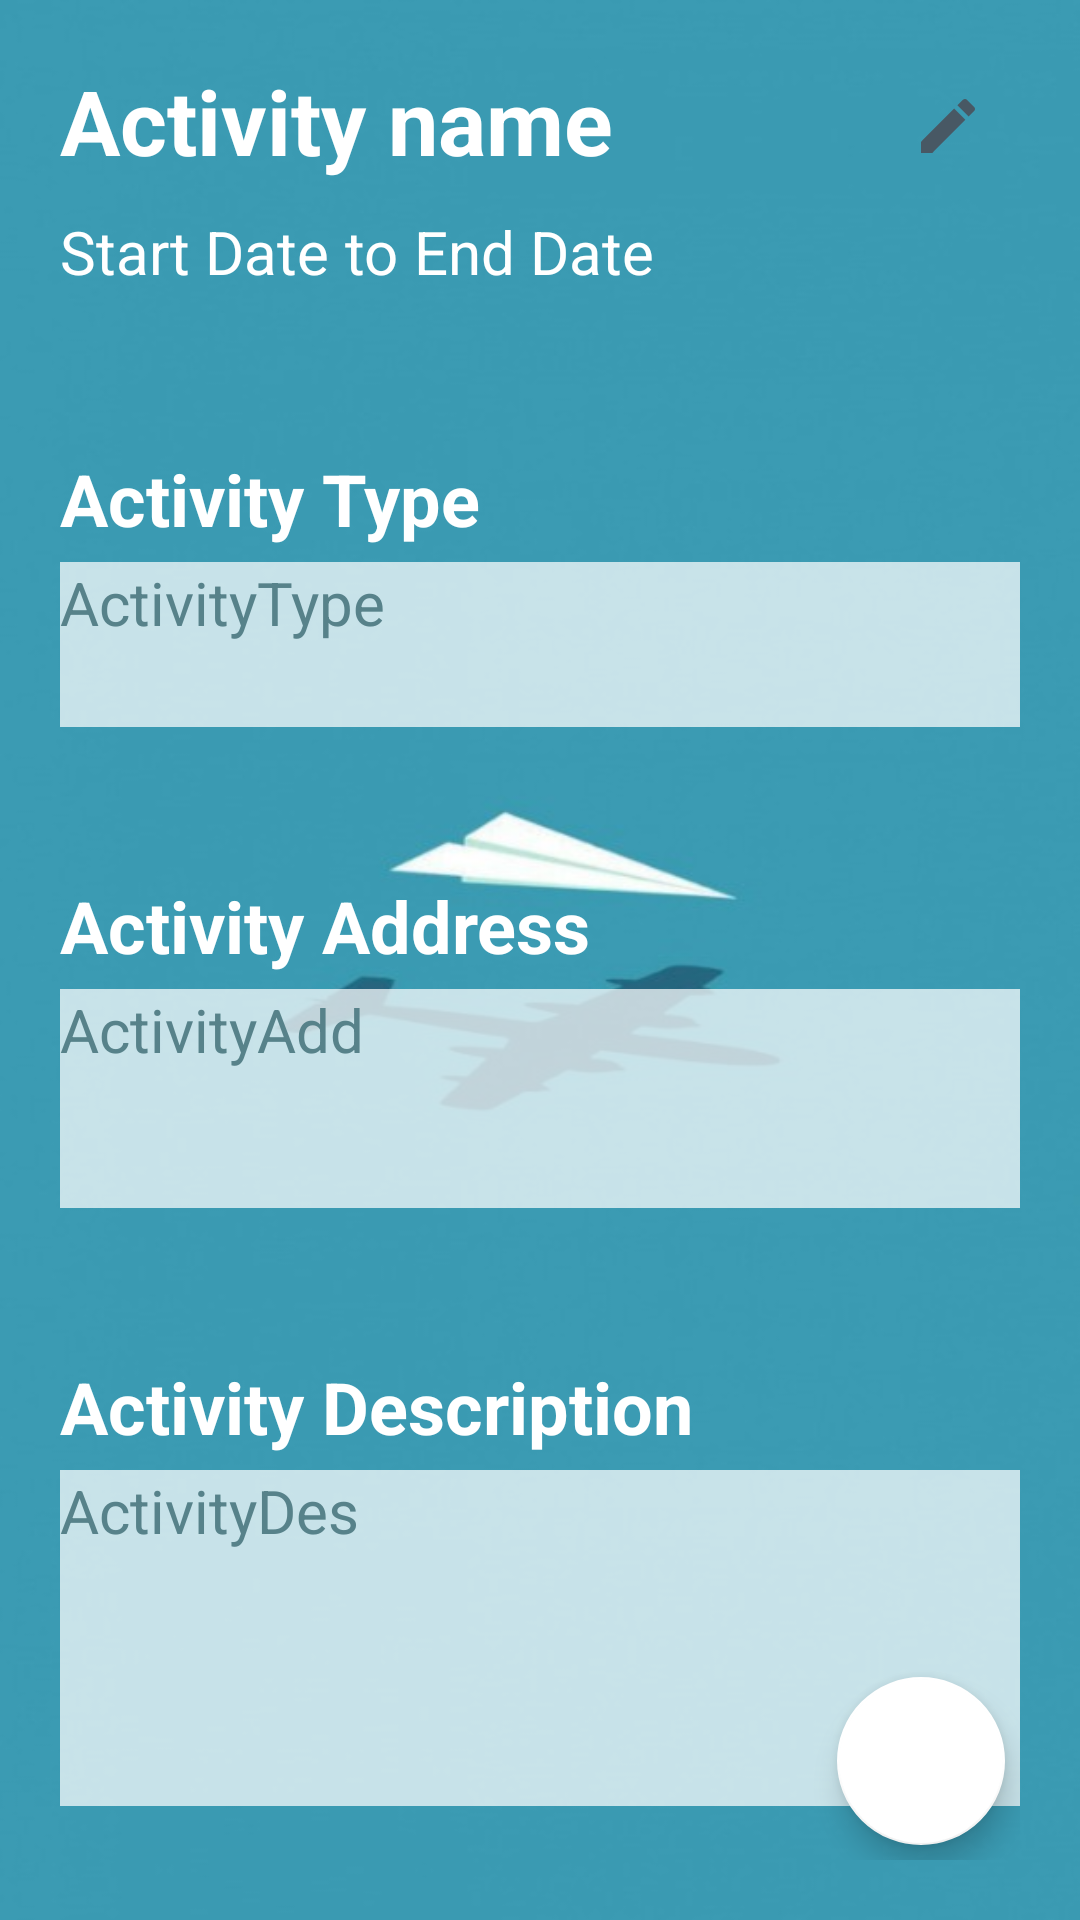

Reconstruct the res/layout file that produces this screen, plus the resources it refers to.
<!-- AndroidManifest.xml: application theme Theme.TripPlannerApp -->
<!-- res/layout/activity_activity_details.xml -->
<?xml version="1.0" encoding="utf-8"?>
<RelativeLayout xmlns:android="http://schemas.android.com/apk/res/android"
    xmlns:app="http://schemas.android.com/apk/res-auto"
    xmlns:tools="http://schemas.android.com/tools"
    android:layout_width="match_parent"
    android:layout_height="match_parent"
    tools:context=".ActivityDetailsActivity"
    android:padding="20dp"
    android:background="@drawable/bg">

    <TextView
        android:id="@+id/tv_activityName"
        android:layout_width="288dp"
        android:layout_height="wrap_content"
        android:text="Activity name"
        android:textColor="@color/white"
        android:textSize="30dp"
        android:textStyle="bold" />

    <ImageButton
        android:id="@+id/btn_editAct"
        android:layout_width="wrap_content"
        android:layout_height="wrap_content"
        android:layout_alignParentEnd="true"
        android:layout_marginEnd="0dp"
        android:backgroundTint="#00FFFFFF"
        app:srcCompat="@drawable/ic_baseline_edit_24" />

    <LinearLayout
        android:layout_width="wrap_content"
        android:layout_height="wrap_content"
        android:orientation="horizontal"
        android:layout_below="@+id/tv_activityName">
        <TextView
            android:id="@+id/tv_startDate"
            android:layout_width="wrap_content"
            android:layout_height="wrap_content"
            android:text="Start Date"
            android:textSize="20dp"
            android:textColor="@color/white"
            android:layout_marginTop="10dp"/>
        <TextView
            android:layout_width="wrap_content"
            android:layout_height="wrap_content"
            android:text=" to "
            android:textSize="20dp"
            android:textColor="@color/white"
            android:layout_marginTop="10dp"/>
        <TextView
            android:id="@+id/tv_EndDate"
            android:layout_width="wrap_content"
            android:layout_height="wrap_content"
            android:text="End Date"
            android:textSize="20dp"
            android:textColor="@color/white"
            android:layout_marginTop="10dp"/>

    </LinearLayout>


    <RelativeLayout
        android:layout_width="391dp"
        android:layout_height="711dp">

        <TextView
            android:id="@+id/tv_activityType"
            android:layout_width="match_parent"
            android:layout_height="55dp"
            android:layout_below="@+id/tv_label_activityType"
            android:layout_alignParentStart="true"
            android:layout_alignParentEnd="true"
            android:layout_marginStart="0dp"
            android:layout_marginTop="5dp"
            android:layout_marginEnd="0dp"
            android:background="#B7FFFFFF"
            android:text="ActivityType"
            android:textColor="@color/blue_1"
            android:textSize="20dp" />

        <TextView
            android:id="@+id/tv_activityAddress"
            android:layout_width="match_parent"
            android:layout_height="73dp"
            android:layout_below="@+id/tv_label_activityAddress"
            android:layout_alignParentStart="true"
            android:layout_alignParentEnd="true"
            android:layout_marginStart="0dp"
            android:layout_marginTop="5dp"
            android:layout_marginEnd="0dp"
            android:background="#B7FFFFFF"
            android:text="ActivityAdd"
            android:textColor="@color/blue_1"
            android:textSize="20dp" />

        <TextView
            android:id="@+id/tv_activityDes"
            android:layout_width="match_parent"
            android:layout_height="112dp"
            android:layout_below="@+id/tv_label_activityDes"
            android:layout_alignParentStart="true"
            android:layout_alignParentEnd="true"
            android:layout_marginStart="0dp"
            android:layout_marginTop="5dp"
            android:layout_marginEnd="0dp"
            android:background="#B7FFFFFF"
            android:text="ActivityDes"
            android:textColor="@color/blue_1"
            android:textSize="20dp" />

        <TextView
            android:id="@+id/tv_label_activityType"
            android:layout_width="match_parent"
            android:layout_height="wrap_content"
            android:layout_alignParentStart="true"
            android:layout_alignParentTop="true"
            android:layout_alignParentEnd="true"
            android:layout_marginStart="0dp"
            android:layout_marginTop="130dp"
            android:layout_marginEnd="0dp"
            android:text="Activity Type"
            android:textColor="@color/white"
            android:textSize="24sp"
            android:textStyle="bold" />

        <TextView
            android:id="@+id/tv_label_activityAddress"
            android:layout_width="match_parent"
            android:layout_height="wrap_content"
            android:layout_below="@+id/tv_activityType"
            android:layout_alignParentStart="true"
            android:layout_alignParentEnd="true"
            android:layout_marginStart="0dp"
            android:layout_marginTop="50dp"
            android:layout_marginEnd="0dp"
            android:text="Activity Address"
            android:textColor="@color/white"
            android:textSize="24sp"
            android:textStyle="bold" />

        <TextView
            android:id="@+id/tv_label_activityDes"
            android:layout_width="match_parent"
            android:layout_height="wrap_content"
            android:layout_below="@+id/tv_activityAddress"
            android:layout_alignParentStart="true"
            android:layout_alignParentEnd="true"
            android:layout_marginStart="0dp"
            android:layout_marginTop="50dp"
            android:layout_marginEnd="0dp"
            android:text="Activity Description"
            android:textColor="@color/white"
            android:textSize="24sp"
            android:textStyle="bold" />


    </RelativeLayout>

    <com.google.android.material.floatingactionbutton.FloatingActionButton
        android:id="@+id/addActivityBtn"
        android:layout_width="wrap_content"
        android:layout_height="wrap_content"
        android:layout_alignParentEnd="true"
        android:layout_alignParentBottom="true"
        android:layout_marginEnd="5dp"
        android:layout_marginBottom="5dp"
        android:clickable="true"
        android:focusable="true"
        app:backgroundTint="#FFFFFF"
        app:srcCompat="@drawable/ic_add" />






</RelativeLayout>
<!-- resources referenced by this layout -->
<resources>
  <color name="blue_1">#57828A</color>
  <color name="white">#FFFFFFFF</color>
  <!-- drawable bg: jpeg bitmap (drawable, 16932 bytes) -->
  <!-- drawable ic_baseline_edit_24 (drawable) -->
  <vector android:height="24dp" android:tint="#485864"
      android:viewportHeight="24" android:viewportWidth="24"
      android:width="24dp" xmlns:android="http://schemas.android.com/apk/res/android">
      <path android:fillColor="@android:color/white" android:pathData="M3,17.25V21h3.75L17.81,9.94l-3.75,-3.75L3,17.25zM20.71,7.04c0.39,-0.39 0.39,-1.02 0,-1.41l-2.34,-2.34c-0.39,-0.39 -1.02,-0.39 -1.41,0l-1.83,1.83 3.75,3.75 1.83,-1.83z"/>
  </vector>
  <style name="Theme.TripPlannerApp" parent="Theme.MaterialComponents.DayNight.DarkActionBar">
          
          <item name="colorPrimary">@color/blue_1</item>
          <item name="colorPrimaryVariant">@color/purple_700</item>
          <item name="colorOnPrimary">@color/white</item>
          
          <item name="colorSecondary">@color/teal_200</item>
          <item name="colorSecondaryVariant">@color/teal_700</item>
          <item name="colorOnSecondary">@color/black</item>
          
          <item name="android:statusBarColor" tools:targetApi="l">?attr/colorPrimaryVariant</item>
          
      </style>
  <color name="purple_700">#FF3700B3</color>
  <color name="teal_200">#FF03DAC5</color>
  <color name="teal_700">#FF018786</color>
  <color name="black">#FF000000</color>
</resources>
